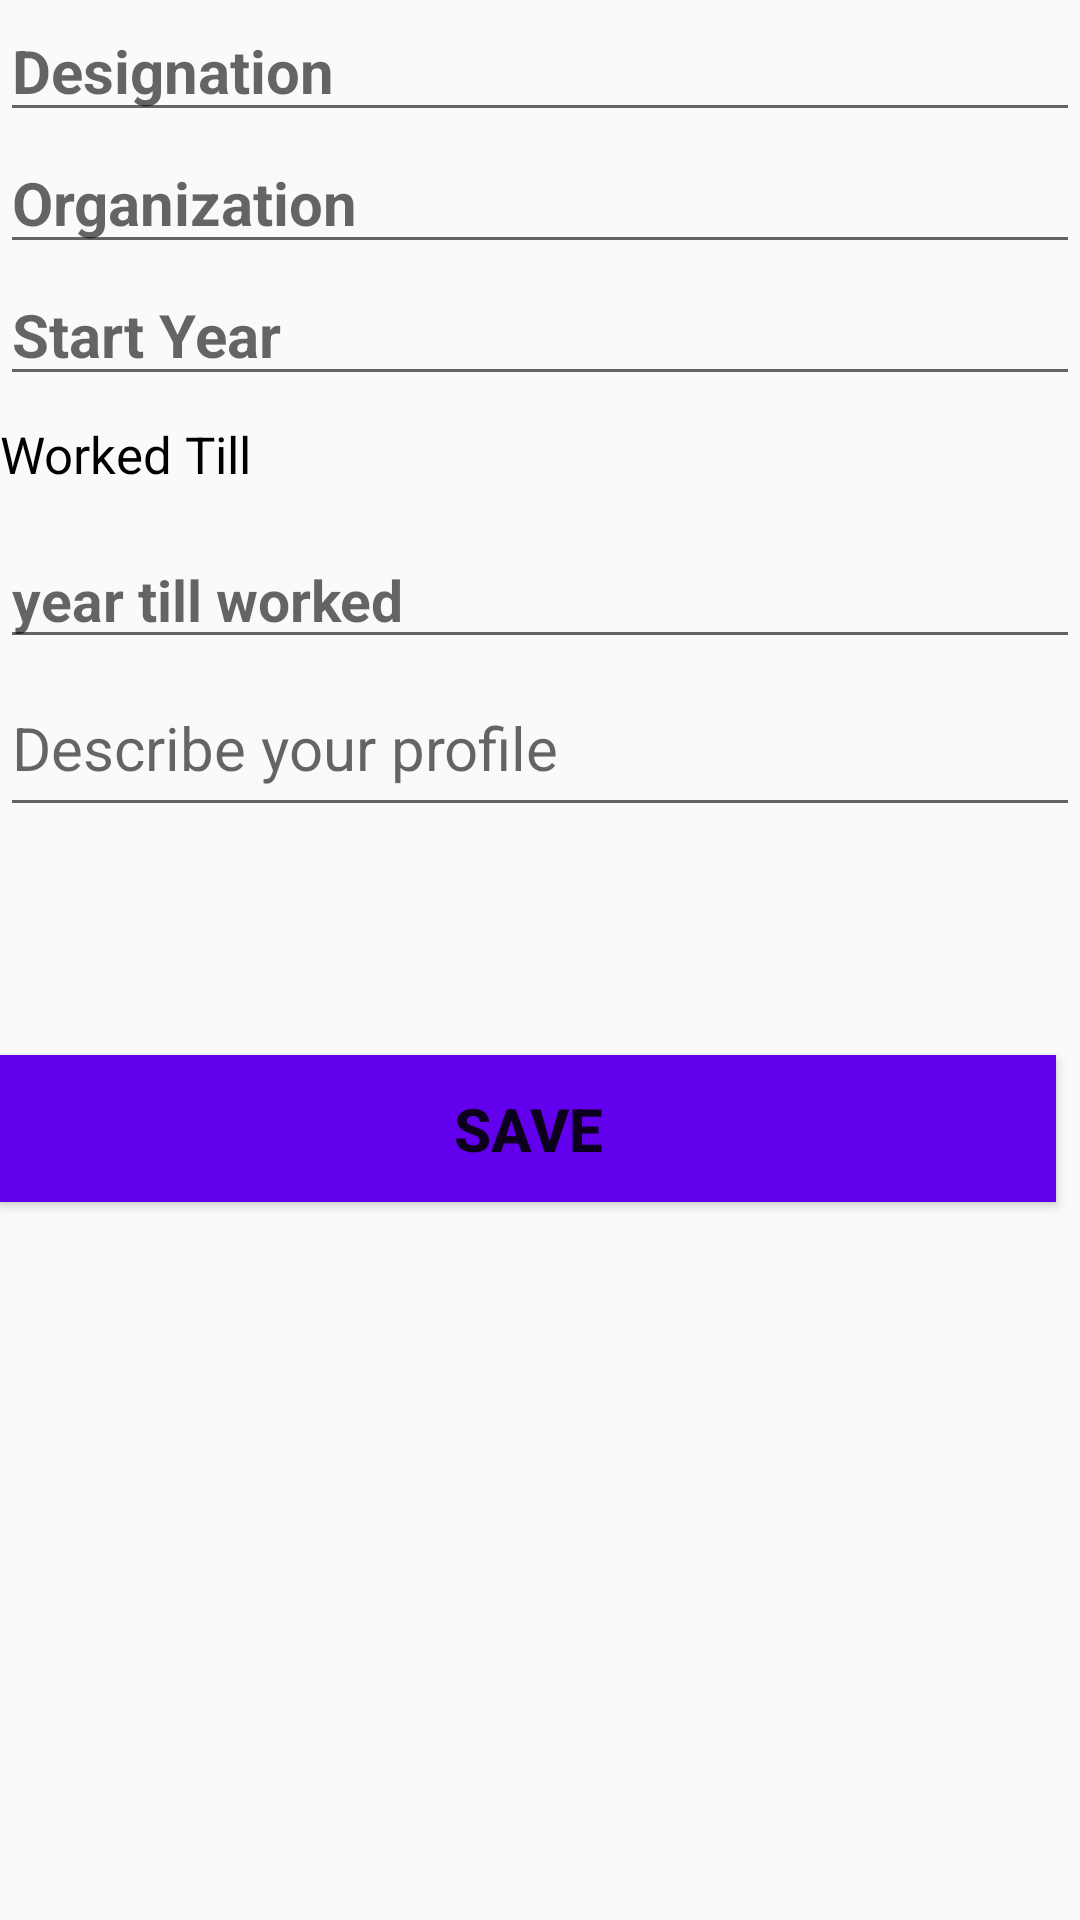

Here is an Android app screen rendered from its layout file. Give the layout XML and the strings, colors and styles it references.
<!-- AndroidManifest.xml: application theme AppTheme -->
<!-- res/layout/activity_employmentdetails.xml -->
<?xml version="1.0" encoding="utf-8"?>
<android.support.constraint.ConstraintLayout xmlns:android="http://schemas.android.com/apk/res/android"
    xmlns:app="http://schemas.android.com/apk/res-auto"
    xmlns:tools="http://schemas.android.com/tools"
    android:layout_width="match_parent"
    android:layout_height="match_parent"
    tools:context=".Employmentdetails">

    <EditText
        android:id="@+id/Designation"
        android:layout_width="match_parent"
        android:layout_height="wrap_content"
        android:hint="Designation"
        android:textColor="@color/colorPrimary"
        android:textSize="20dp"
        android:textStyle="bold"
        app:layout_constraintEnd_toEndOf="parent"
        app:layout_constraintStart_toStartOf="parent"
        app:layout_constraintTop_toTopOf="parent" />

    <EditText
        android:id="@+id/Organisation"
        android:layout_width="match_parent"
        android:layout_height="wrap_content"
        android:hint="Organization"
        android:textColor="@color/colorPrimary"
        android:textSize="20dp"
        android:textStyle="bold"
        app:layout_constraintEnd_toEndOf="parent"
        app:layout_constraintStart_toStartOf="parent"
        app:layout_constraintTop_toBottomOf="@+id/Designation" />

    <EditText
        android:id="@+id/startyear"
        android:layout_width="match_parent"
        android:layout_height="wrap_content"
        android:hint="Start Year"
        android:inputType="number"
        android:maxLength="4"
        android:textColor="@color/colorPrimary"
        android:textSize="20dp"
        android:textStyle="bold"
        app:layout_constraintEnd_toEndOf="parent"
        app:layout_constraintHorizontal_bias="0.0"
        app:layout_constraintStart_toStartOf="parent"
        app:layout_constraintTop_toBottomOf="@+id/Organisation" />

    <TextView
        android:id="@+id/textView6"
        android:layout_width="96dp"
        android:layout_height="25dp"
        android:layout_marginTop="8dp"
        android:layout_marginEnd="8dp"
        android:text="Worked Till"
        android:textColor="#000"
        android:textSize="17dp"
        app:layout_constraintEnd_toEndOf="parent"
        app:layout_constraintHorizontal_bias="0.0"
        app:layout_constraintStart_toStartOf="parent"
        app:layout_constraintTop_toBottomOf="@+id/startyear" />


    <EditText
        android:id="@+id/workedtill"
        android:layout_width="match_parent"
        android:layout_height="wrap_content"
        android:layout_marginTop="12dp"
        android:inputType="number"
        android:textColor="#000"
        android:hint="year till worked"
        android:textSize="19dp"
        android:maxLength="4"
        android:textStyle="bold"
        app:layout_constraintTop_toBottomOf="@+id/textView6"
        tools:layout_editor_absoluteX="0dp" />
        


    <EditText
        android:id="@+id/Jobdescription"
        android:layout_width="match_parent"
        android:layout_height="56dp"
        android:hint="Describe your profile"
        android:inputType="textMultiLine"
        android:textColor="@color/colorPrimary"
        android:textSize="20dp"
        app:layout_constraintEnd_toEndOf="parent"
        app:layout_constraintStart_toStartOf="parent"
        app:layout_constraintTop_toBottomOf="@+id/workedtill" />

    <Button
        android:id="@+id/saveemployeedetails"
        android:layout_width="match_parent"
        android:layout_height="49dp"
        android:layout_marginTop="76dp"
        android:layout_marginEnd="8dp"
        android:text="Save"
        android:textStyle="bold"
        android:background="@color/colorPrimary"
        android:textSize="20dp"
        app:layout_constraintEnd_toEndOf="parent"
        app:layout_constraintTop_toBottomOf="@+id/Jobdescription" />





</android.support.constraint.ConstraintLayout>
<!-- resources referenced by this layout -->
<resources>
  <style name="AppTheme" parent="Theme.AppCompat.Light.DarkActionBar">
  
          
          <item name="colorPrimary">@color/colorPrimary</item>
          <item name="colorPrimaryDark">@color/colorPrimaryDark</item>
          <item name="colorAccent">@color/colorAccent</item>
  
      </style>
  <!-- not gathered from this repository: default colours our renderer supplied (Android Studio template values) -->
  <color name="colorPrimary">#FF6200EE</color>
  <color name="colorPrimaryDark">#FF3700B3</color>
  <color name="colorAccent">#FF03DAC5</color>
</resources>
